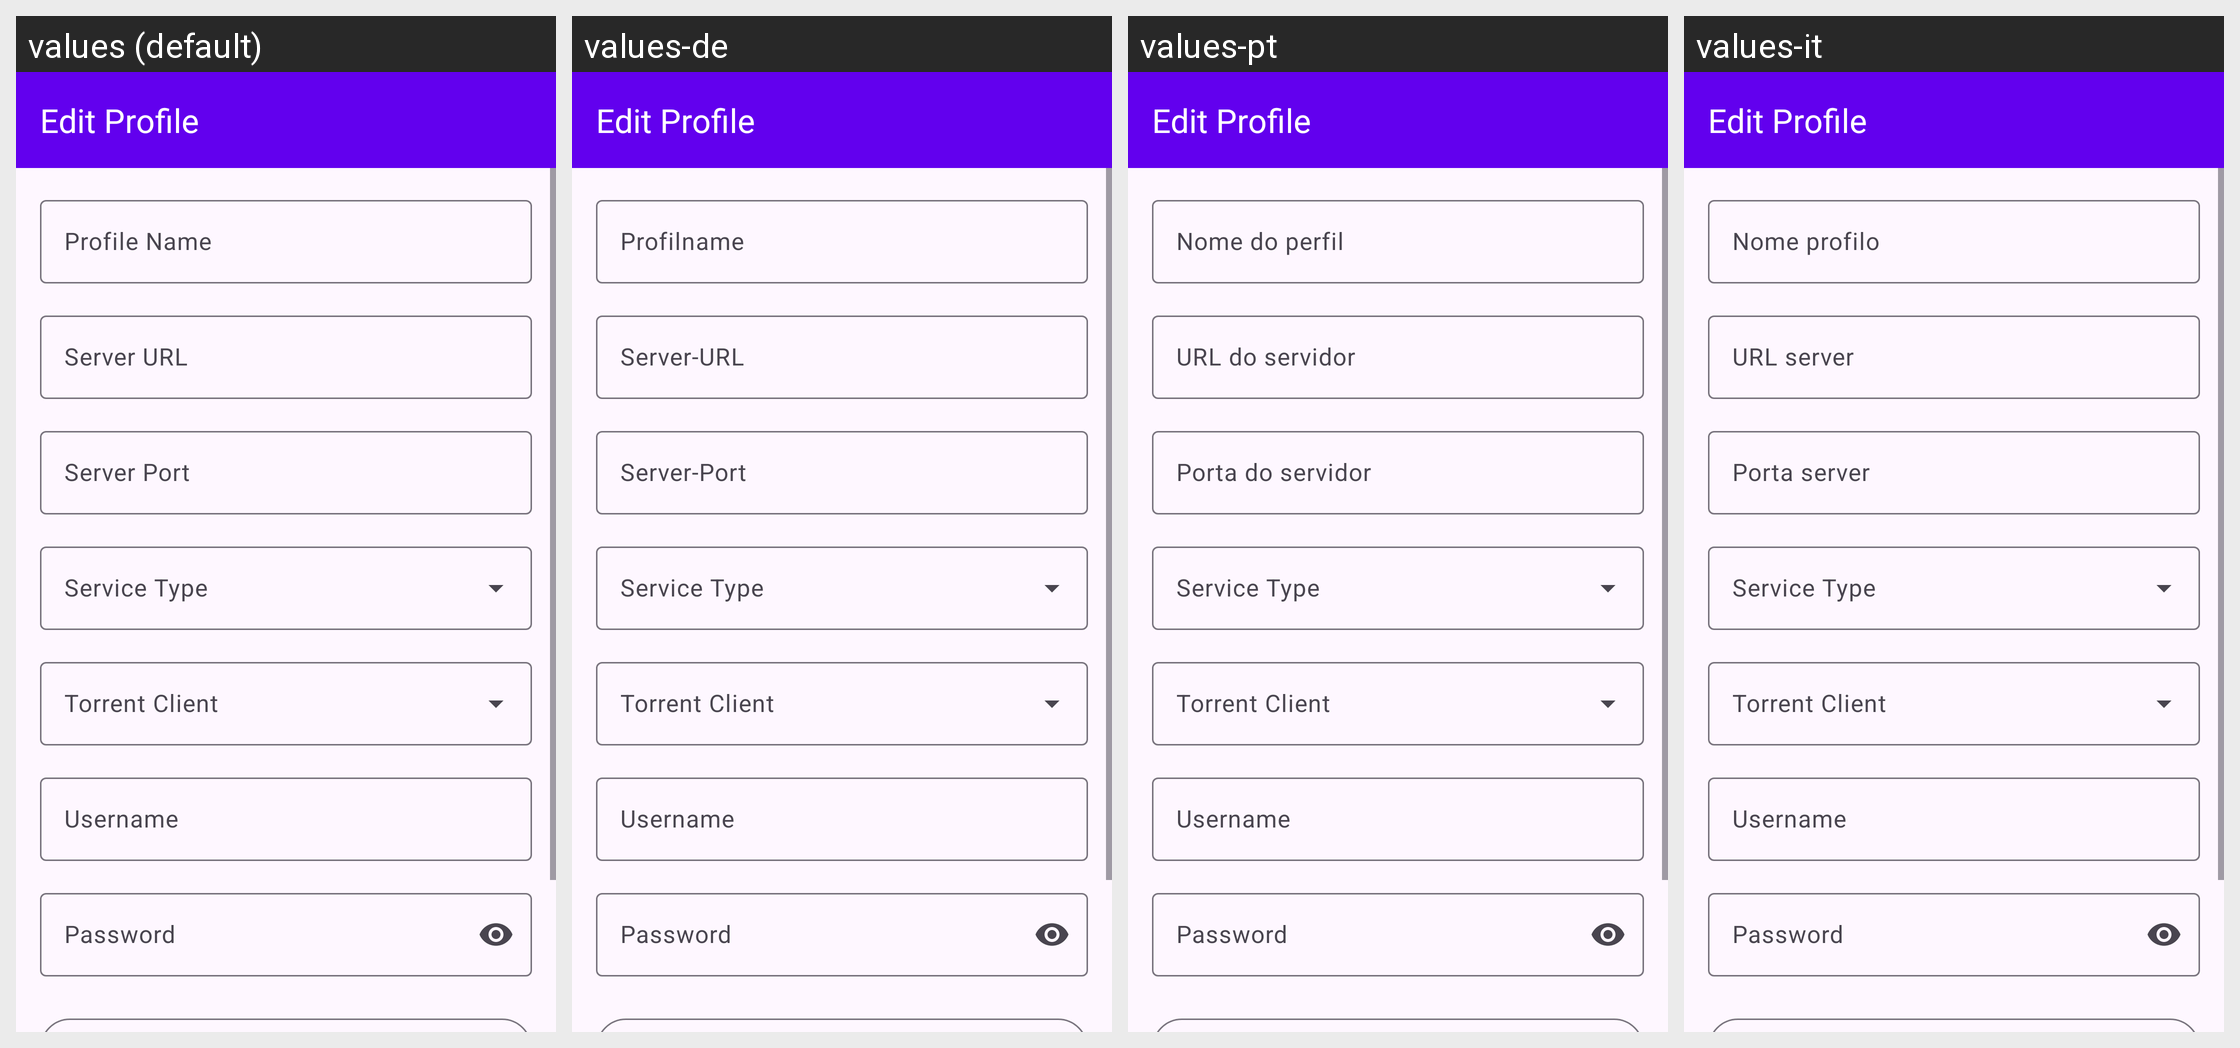

Here is an Android app screen in its default locale and in the app's own translations. Write out the translated-string differences for the strings that appear on this screen.
Android screen res/layout/activity_edit_profile.xml rendered under 4 locales, left to right: values (default), values-de, values-pt, values-it. Device: Nexus 5 (rendered at 1080×1920; each locale shown at half size, 540×960, under a caption strip naming it); theme Theme.ShareConnect.Material.Light.
Other locales in the repository, not shown: values-ar, values-be, values-es, values-fr, values-ja, values-kn, values-ko, values-ru, values-sr, values-zh.
Strings drawn on this screen, with the default value and each locale's value (text and hints the layout hard-codes, and strings that could not be matched under every locale, appear in the picture but are not listed):

profile_name
  values: Profile Name
  values-de: Profilname
  values-pt: Nome do perfil
  values-it: Nome profilo

server_url
  values: Server URL
  values-de: Server-URL
  values-pt: URL do servidor
  values-it: URL server

server_port
  values: Server Port
  values-de: Server-Port
  values-pt: Porta do servidor
  values-it: Porta server

username
  values: Username
  values-de: Username  [not translated; the default value is used]
  values-pt: Username  [not translated; the default value is used]
  values-it: Username  [not translated; the default value is used]

password
  values: Password
  values-de: Password  [not translated; the default value is used]
  values-pt: Password  [not translated; the default value is used]
  values-it: Password  [not translated; the default value is used]
